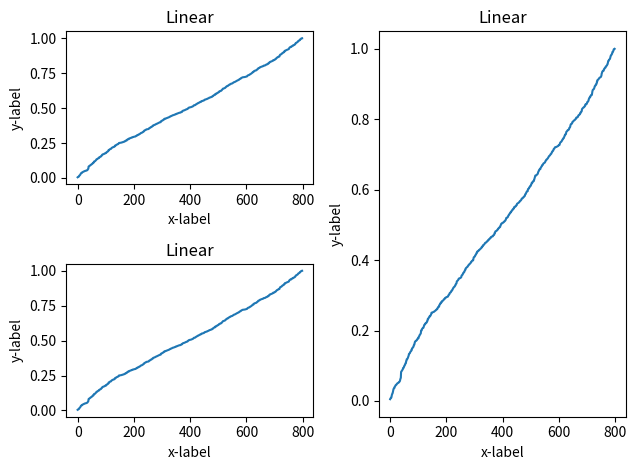

Recreate this plot in Python.
# The tight_layout automatically adjusts different sized multiple subplots parameters into the figure area.
import matplotlib.pyplot as plt
import numpy as np


# Generate mock data
# Fixing random state for reproducibility
np.random.seed(19680801)

# Make up some data in the interval (0, 1)
# Draw random samples from a normal (Gaussian) distribution.
y = np.random.normal(loc=0.5, scale=0.4, size=1000)
y = y[(y > 0) & (y < 1)]
y.sort()
x = np.arange(len(y))


def linear_plot(ax):
    ax.plot(x, y)
    ax.set_yscale('linear')
    ax.set_xlabel('x-label', fontsize=10)
    ax.set_ylabel('y-label', fontsize=10)
    ax.set_title('Linear', fontsize=12)


ax1 = plt.subplot(221)
ax2 = plt.subplot(223)
ax3 = plt.subplot(122)

linear_plot(ax1)
linear_plot(ax2)
linear_plot(ax3)

plt.tight_layout()
plt.savefig('set_axes_tight_layout_different_sized_subplots.pdf')
plt.show()
